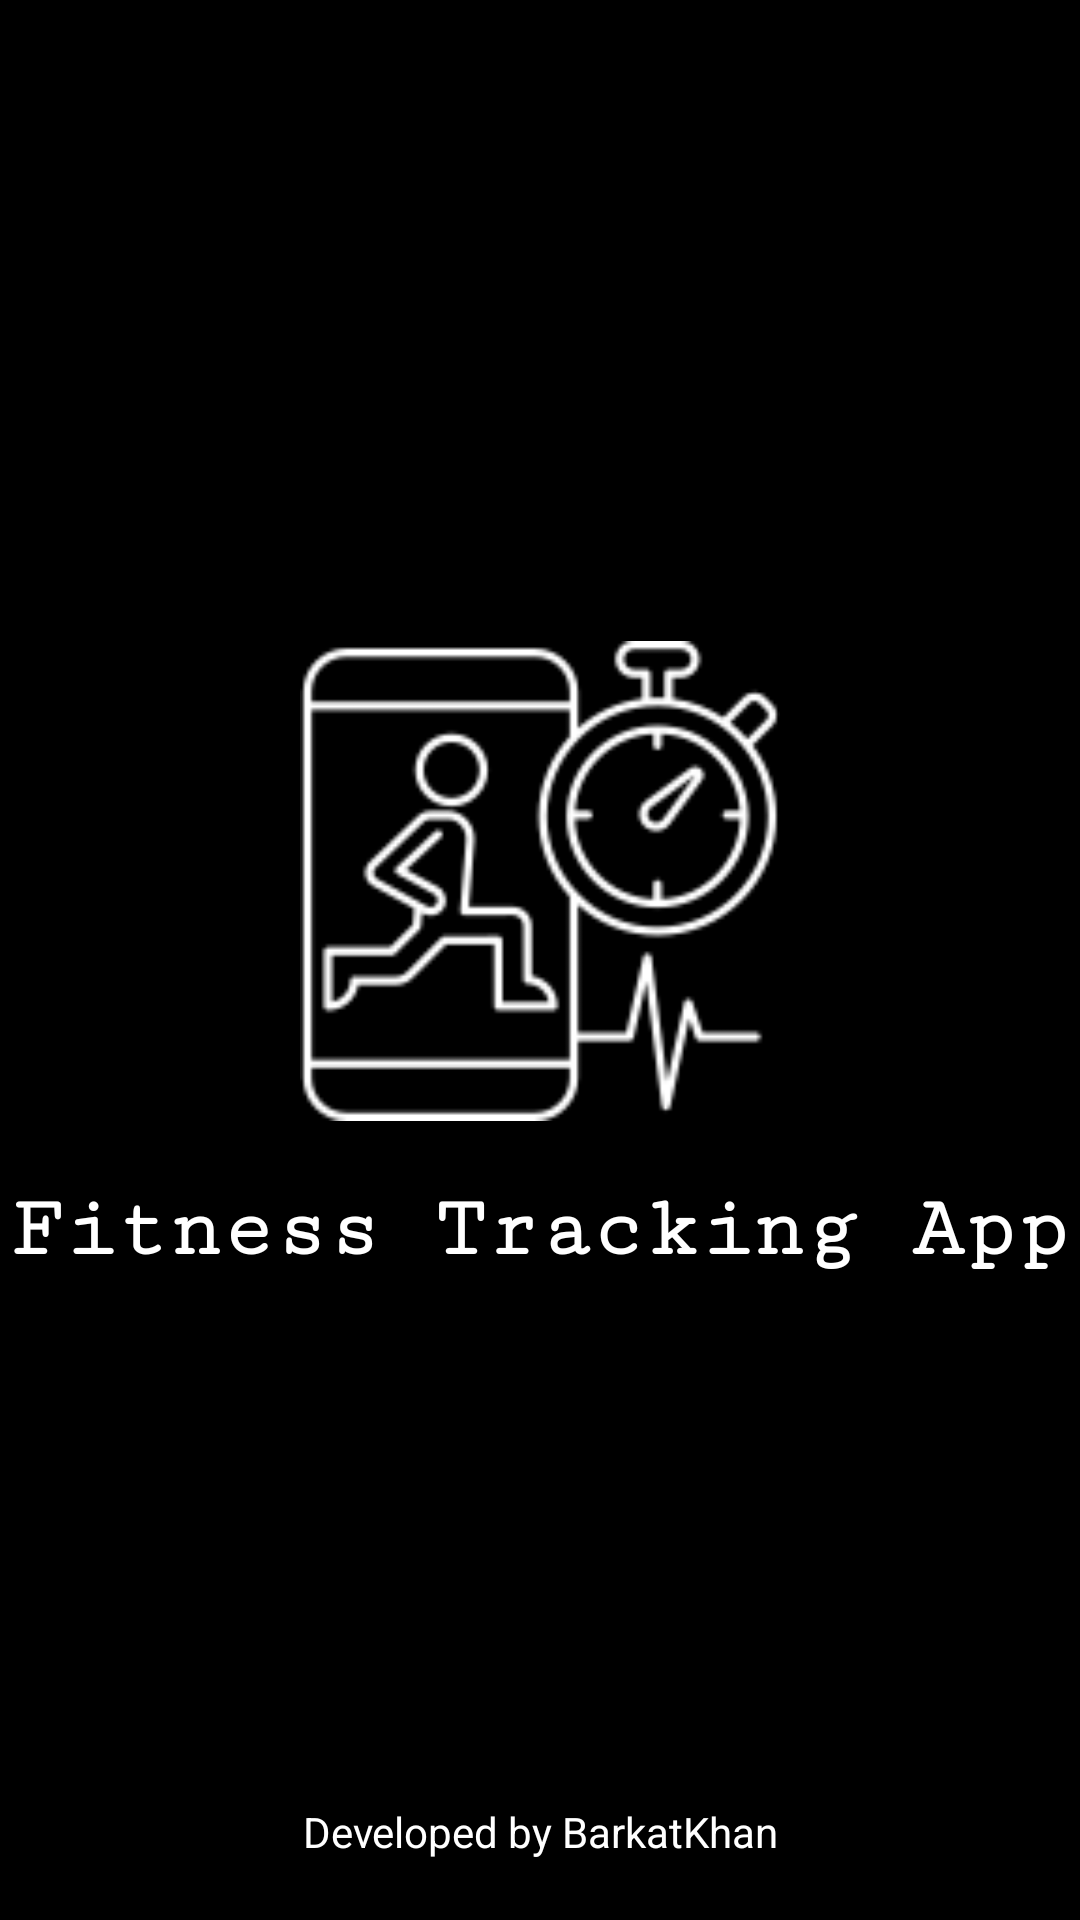

Layout XML and referenced resources for this Android screen:
<!-- AndroidManifest.xml: application theme Theme.CodeAlpha_Tasks -->
<!-- res/layout/activity_splashscreenactivity.xml -->
<?xml version="1.0" encoding="utf-8"?>
<RelativeLayout xmlns:android="http://schemas.android.com/apk/res/android"
    xmlns:app="http://schemas.android.com/apk/res-auto"
    xmlns:tools="http://schemas.android.com/tools"
    android:layout_width="match_parent"
    android:layout_height="match_parent"
    android:background="@color/black"
    android:id="@+id/main"
    tools:context=".FitnessTrackingApp.splashscreenactivity">

    <LinearLayout
        android:layout_width="match_parent"
        android:layout_height="match_parent"
        android:gravity="center"
        android:orientation="vertical">

        <ImageView
            android:layout_width="160dp"
            android:layout_height="160dp"
            android:src="@drawable/img_2"
            app:tint="@color/white" />

        <TextView
            android:layout_width="wrap_content"
            android:layout_height="wrap_content"
            android:layout_marginTop="20dp"
            android:fontFamily="serif-monospace"
            android:text="Fitness Tracking App"
            android:textColor="@color/white"
            android:textSize="29sp"
            android:textStyle="bold" />

    </LinearLayout>
    <ProgressBar
        android:id="@+id/progressbar"
        android:layout_width="57dp"
        android:layout_height="67dp"
        android:layout_marginTop="760dp"
        android:layout_marginStart="180sp"
        android:outlineAmbientShadowColor="@color/khaki"
        android:outlineSpotShadowColor="@color/cardview_light_background" />

    <TextView
        android:layout_width="match_parent"
        android:layout_height="wrap_content"
        android:text="Developed by BarkatKhan"
        android:layout_alignParentBottom="true"
        android:gravity="center"
        android:layout_marginBottom="20dp"
        android:textColor="@color/white"/>


</RelativeLayout>
<!-- resources referenced by this layout -->
<resources>
  <color name="black">#FF000000</color>
  <color name="khaki">#E5DCDB</color>
  <color name="white">#FFFFFFFF</color>
  <!-- drawable img_2: png bitmap (drawable, 12614 bytes) -->
  <style name="Theme.CodeAlpha_Tasks" parent="Base.Theme.CodeAlpha_Tasks" />
  <style name="Base.Theme.CodeAlpha_Tasks" parent="Theme.Material3.DayNight.NoActionBar">
          
          <item name="android:statusBarColor">@color/white</item>
          <item name="android:windowLightStatusBar">true</item>
      </style>
</resources>
